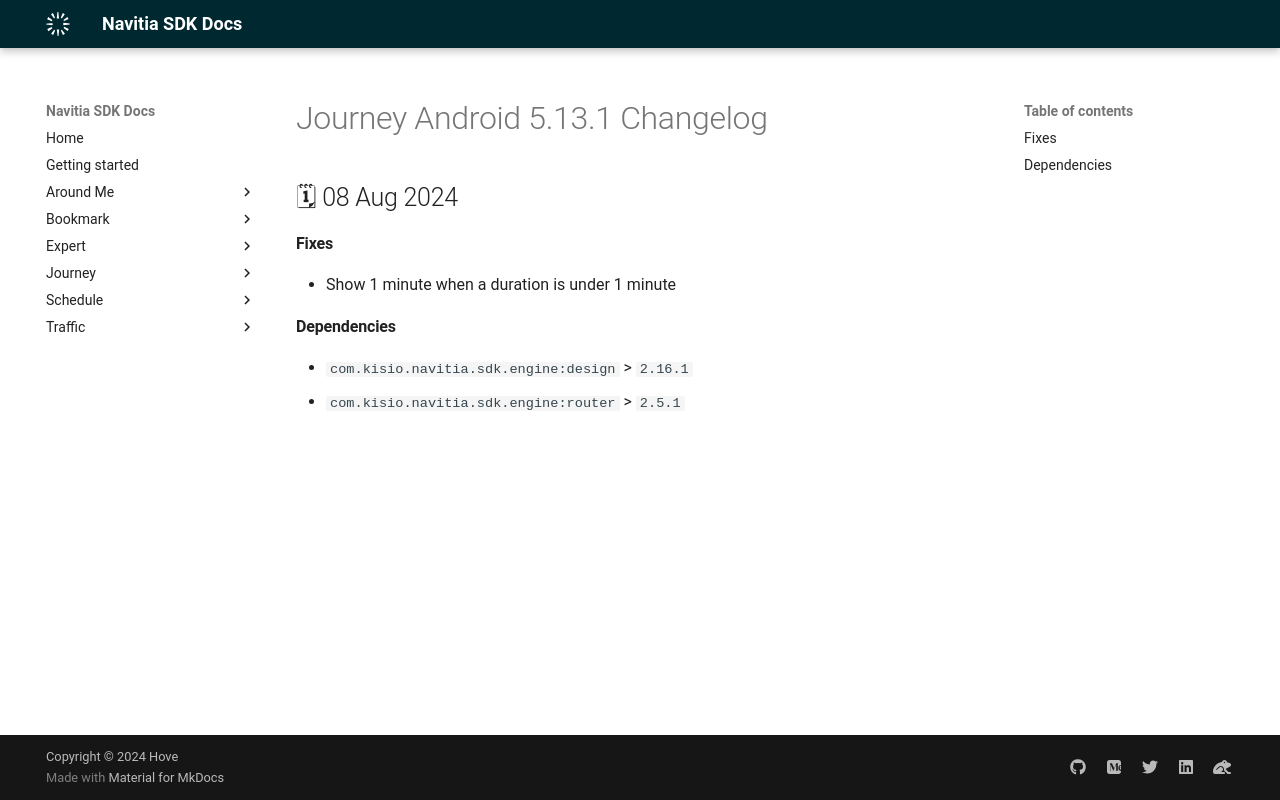

repository: hove-io/navitia_sdk_docs · page: journey/android/releases/5.13.1/index.html · generator: mkdocs

---
title: Journey Android 5.13.1 - Changelog - Navitia SDK Docs
---

# Journey Android 5.13.1 Changelog

<h2>🗓 08 Aug 2024</h2>

#### Fixes
- Show 1 minute when a duration is under 1 minute

#### Dependencies
- `com.kisio.navitia.sdk.engine:design` > `2.16.1`
- `com.kisio.navitia.sdk.engine:router` > `2.5.1`
